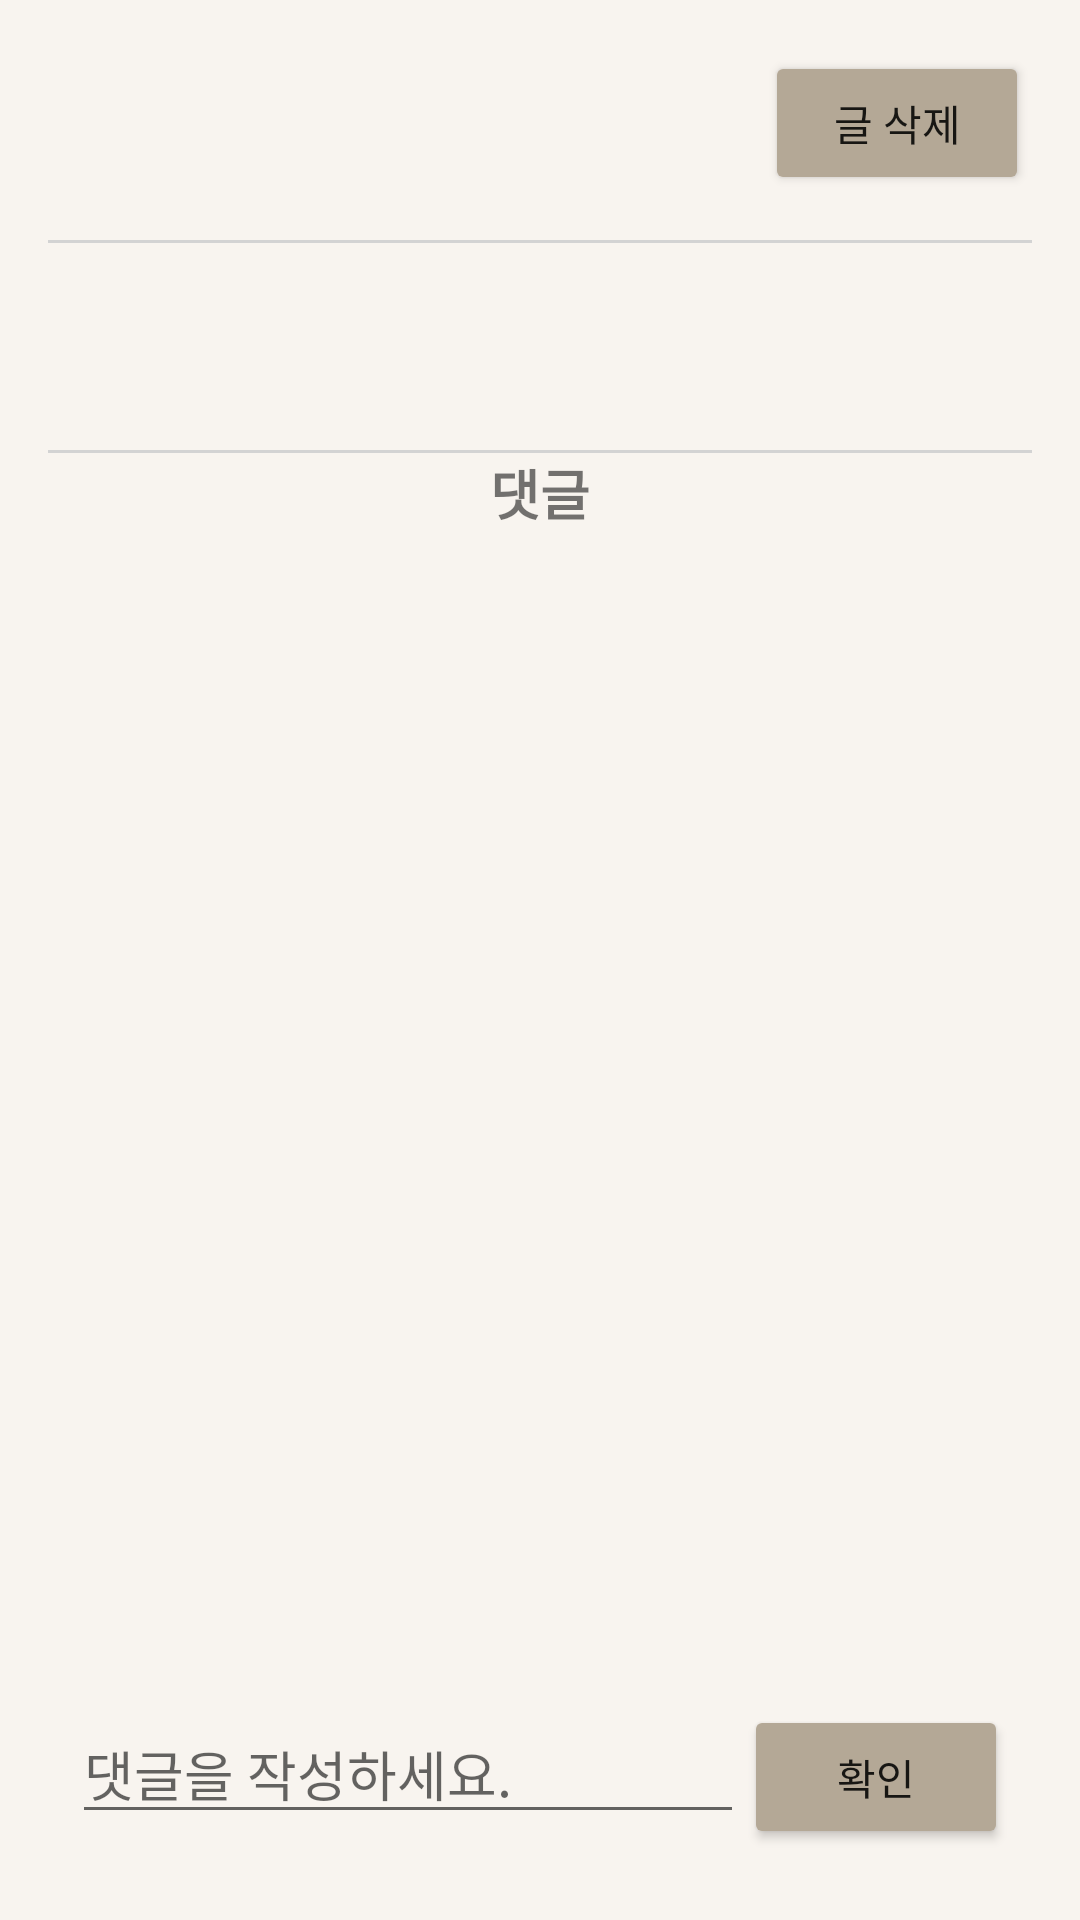

Reconstruct the res/layout file that produces this screen, plus the resources it refers to.
<!-- AndroidManifest.xml: application theme Theme.StudyApp -->
<!-- res/layout/fragment_post_detail.xml -->
<?xml version="1.0" encoding="utf-8"?>
<androidx.constraintlayout.widget.ConstraintLayout xmlns:android="http://schemas.android.com/apk/res/android"
    xmlns:app="http://schemas.android.com/apk/res-auto"
    android:layout_width="match_parent"
    android:layout_height="match_parent"
    android:background="#f8f4ef"
    android:padding="16dp">

    
    <TextView
        android:id="@+id/tvPostTitle"
        android:layout_width="0dp"
        android:layout_height="wrap_content"
        android:textSize="24sp"
        android:textStyle="bold"
        android:padding="16dp"
        android:layout_marginBottom="8dp"
        app:layout_constraintTop_toTopOf="parent"
        app:layout_constraintStart_toStartOf="parent"
        app:layout_constraintEnd_toEndOf="parent" />

    
    <View
        android:id="@+id/titleContentDivider"
        android:layout_width="0dp"
        android:layout_height="1dp"
        android:background="#D3D3D3"
        app:layout_constraintTop_toBottomOf="@id/tvPostTitle"
        app:layout_constraintBottom_toTopOf="@id/tvPostContent"
        app:layout_constraintStart_toStartOf="parent"
        app:layout_constraintEnd_toEndOf="parent"
        android:layout_marginBottom="16dp" />

    
    <TextView
        android:id="@+id/tvPostContent"
        android:layout_width="0dp"
        android:layout_height="wrap_content"
        android:textSize="16sp"
        android:padding="16dp"
        android:layout_marginBottom="16dp"
        app:layout_constraintTop_toBottomOf="@id/tvPostTitle"
        app:layout_constraintStart_toStartOf="parent"
        app:layout_constraintEnd_toEndOf="parent" />

    
    <View
        android:id="@+id/divider"
        android:layout_width="0dp"
        android:layout_height="1dp"
        android:background="#D3D3D3"
        app:layout_constraintTop_toBottomOf="@id/tvPostContent"
        app:layout_constraintBottom_toTopOf="@id/commentTitle"
        app:layout_constraintStart_toStartOf="parent"
        app:layout_constraintEnd_toEndOf="parent"
        android:layout_marginTop="16dp"
        android:layout_marginBottom="16dp" />

    
    <TextView
        android:id="@+id/commentTitle"
        android:layout_width="wrap_content"
        android:layout_height="wrap_content"
        android:text="댓글"
        android:textSize="18sp"
        android:textStyle="bold"
        app:layout_constraintTop_toBottomOf="@id/divider"
        app:layout_constraintStart_toStartOf="parent"
        app:layout_constraintEnd_toEndOf="parent"
        android:layout_marginBottom="8dp" />

    
    <androidx.recyclerview.widget.RecyclerView
        android:id="@+id/rvComments"
        android:layout_width="0dp"
        android:layout_height="0dp"
        app:layout_constraintTop_toBottomOf="@id/commentTitle"
        app:layout_constraintBottom_toTopOf="@id/commentInputLayout"
        app:layout_constraintStart_toStartOf="parent"
        app:layout_constraintEnd_toEndOf="parent" />

    <LinearLayout
        android:id="@+id/commentInputLayout"
        android:layout_width="0dp"
        android:layout_height="wrap_content"
        android:orientation="horizontal"
        app:layout_constraintBottom_toBottomOf="parent"
        app:layout_constraintStart_toStartOf="parent"
        app:layout_constraintEnd_toEndOf="parent"
        android:background="#f8f4ef"
        android:padding="8dp">

        
        <EditText
            android:id="@+id/etComment"
            android:layout_width="0dp"
            android:layout_height="wrap_content"
            android:layout_weight="1"
            android:hint="댓글을 작성하세요." />

        
        <Button
            android:id="@+id/btnSubmitComment"
            android:layout_width="wrap_content"
            android:layout_height="wrap_content"
            android:backgroundTint="#b4a896"
            android:padding="5dp"
            android:text="확인" />
    </LinearLayout>

    
    <Button
        android:id="@+id/btnDeletePost"
        android:layout_width="wrap_content"
        android:layout_height="wrap_content"
        android:layout_marginTop="1dp"
        android:layout_marginEnd="1dp"
        android:backgroundTint="#b4a896"
        android:padding="5dp"
        android:text="글 삭제"
        app:layout_constraintEnd_toEndOf="parent"
        app:layout_constraintTop_toTopOf="parent" />
</androidx.constraintlayout.widget.ConstraintLayout>
<!-- resources referenced by this layout -->
<resources>
  <style name="Theme.StudyApp" parent="Theme.MaterialComponents.DayNight.DarkActionBar">
          
          <item name="colorPrimary">@color/purple_500</item>
          <item name="colorPrimaryVariant">@color/purple_700</item>
          <item name="colorOnPrimary">@color/white</item>
          
          <item name="colorSecondary">@color/teal_200</item>
          <item name="colorSecondaryVariant">@color/teal_700</item>
          <item name="colorOnSecondary">@color/black</item>
          
          <item name="android:statusBarColor" tools:targetApi="l">?attr/colorPrimaryVariant</item>
          
          <item name="windowNoTitle">true</item> //상단바 없애기
      </style>
  <color name="purple_500">#FF6200EE</color>
  <color name="purple_700">#FF3700B3</color>
  <color name="white">#FFFFFFFF</color>
  <color name="teal_200">#FF03DAC5</color>
  <color name="teal_700">#FF018786</color>
  <color name="black">#FF000000</color>
</resources>
